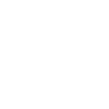
t = 0.00 s
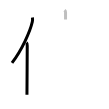
t = 2.25 s
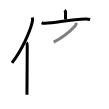
t = 4.50 s
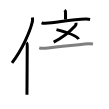
t = 6.50 s
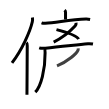
t = 8.75 s
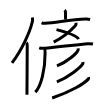
t = 11.00 s

The animated SVG that drew these frames (rendered in a browser with its animation timeline set to each time). Animation: 11 SMIL elements (animate=11); one cycle of 11.00 s.

<svg width="109px" height="109px" viewBox="0 0 px 109px" xmlns="http://www.w3.org/2000/svg" xmlns:xlink="http://www.w3.org/1999/xlink" xml:space="preserve" version="1.1"  baseProfile="full">
<path d="M32.44,17.5c0.13,1.23,0.22,2.78-0.11,4.29C30.19,31.36,21.94,49.86,12,62.82" style="fill:none;stroke:black;stroke-width:3;opacity:0">
  <animate attributeType="CSS" attributeName="opacity" from="0" to="1" begin="0s" dur="1s" repeatCount="0" fill="freeze" />
</path>
<path d="M26.48,42.61c0.59,0.61,0.76,1.97,0.76,3.23c0,13.02-0.29,40.15-0.29,48.9" style="fill:none;stroke:black;stroke-width:3;opacity:0">
  <animate attributeType="CSS" attributeName="opacity" from="0" to="1" begin="1s" dur="1s" repeatCount="0" fill="freeze" />
</path>
<path d="M64.54,10.22c0.66,0.59,0.99,0.59,0.99,1.97s0,3.61,0,7.36" style="fill:none;stroke:black;stroke-width:3;opacity:0">
  <animate attributeType="CSS" attributeName="opacity" from="0" to="1" begin="2s" dur="1s" repeatCount="0" fill="freeze" />
</path>
<path d="M41.54,22.86c1.16,0.42,2.5,0.46,3.67,0.42c11.27-0.47,24.45-3.85,40.83-4.27c1.93-0.05,3.09,0.2,4.06,0.41" style="fill:none;stroke:black;stroke-width:3;opacity:0">
  <animate attributeType="CSS" attributeName="opacity" from="0" to="1" begin="3s" dur="1s" repeatCount="0" fill="freeze" />
</path>
<path d="M76.07,22.79c0.18,1.21-0.65,2.93-1,3.31C70.5,31,61.25,38.5,53.67,42.13" style="fill:none;stroke:black;stroke-width:3;opacity:0">
  <animate attributeType="CSS" attributeName="opacity" from="0" to="1" begin="4s" dur="1s" repeatCount="0" fill="freeze" />
</path>
<path d="M56.47,29.65C70,33.11,77.37,36.82,78.6,39.1" style="fill:none;stroke:black;stroke-width:3;opacity:0">
  <animate attributeType="CSS" attributeName="opacity" from="0" to="1" begin="5s" dur="1s" repeatCount="0" fill="freeze" />
</path>
<path d="M39.2,47.86c0.97,0.3,5.33,0.43,6.29,0.3c13.6-1.86,28.66-2.87,42.5-4.43c1.6-0.18,4.19,0.14,5,0.29" style="fill:none;stroke:black;stroke-width:3;opacity:0">
  <animate attributeType="CSS" attributeName="opacity" from="0" to="1" begin="6s" dur="1s" repeatCount="0" fill="freeze" />
</path>
<path d="M44.5,48.76c0.32,0.35,0.59,2.85,0.6,3.96c0.17,16.65-4.12,33.91-9.83,39.45" style="fill:none;stroke:black;stroke-width:3;opacity:0">
  <animate attributeType="CSS" attributeName="opacity" from="0" to="1" begin="7s" dur="1s" repeatCount="0" fill="freeze" />
</path>
<path d="M78.17,48.4c0.06,0.41,0.13,1.06-0.12,1.65c-1.44,3.47-9.72,11.09-21.04,15.75" style="fill:none;stroke:black;stroke-width:3;opacity:0">
  <animate attributeType="CSS" attributeName="opacity" from="0" to="1" begin="8s" dur="1s" repeatCount="0" fill="freeze" />
</path>
<path d="M82.89,62.03c0.07,0.46,0.27,1.27-0.15,1.87c-2.49,3.6-13.77,13.3-25.87,17.9" style="fill:none;stroke:black;stroke-width:3;opacity:0">
  <animate attributeType="CSS" attributeName="opacity" from="0" to="1" begin="9s" dur="1s" repeatCount="0" fill="freeze" />
</path>
<path d="M88.51,77.14c0.1,0.49,0.36,1.37-0.2,1.98C84.25,83.5,71.5,91.5,52.17,98" style="fill:none;stroke:black;stroke-width:3;opacity:0">
  <animate attributeType="CSS" attributeName="opacity" from="0" to="1" begin="10s" dur="1s" repeatCount="0" fill="freeze" />
</path>
</svg>
